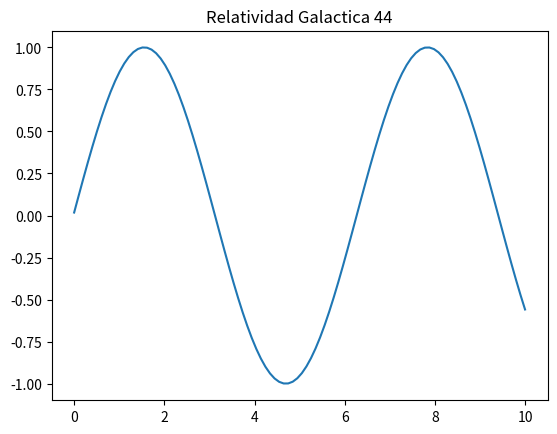

This figure's Python source:
import numpy as np
import matplotlib.pyplot as plt

x = np.linspace(0, 10, 100)
y = np.sin(x + 44)
plt.plot(x, y)
plt.title("Relatividad Galactica 44")
